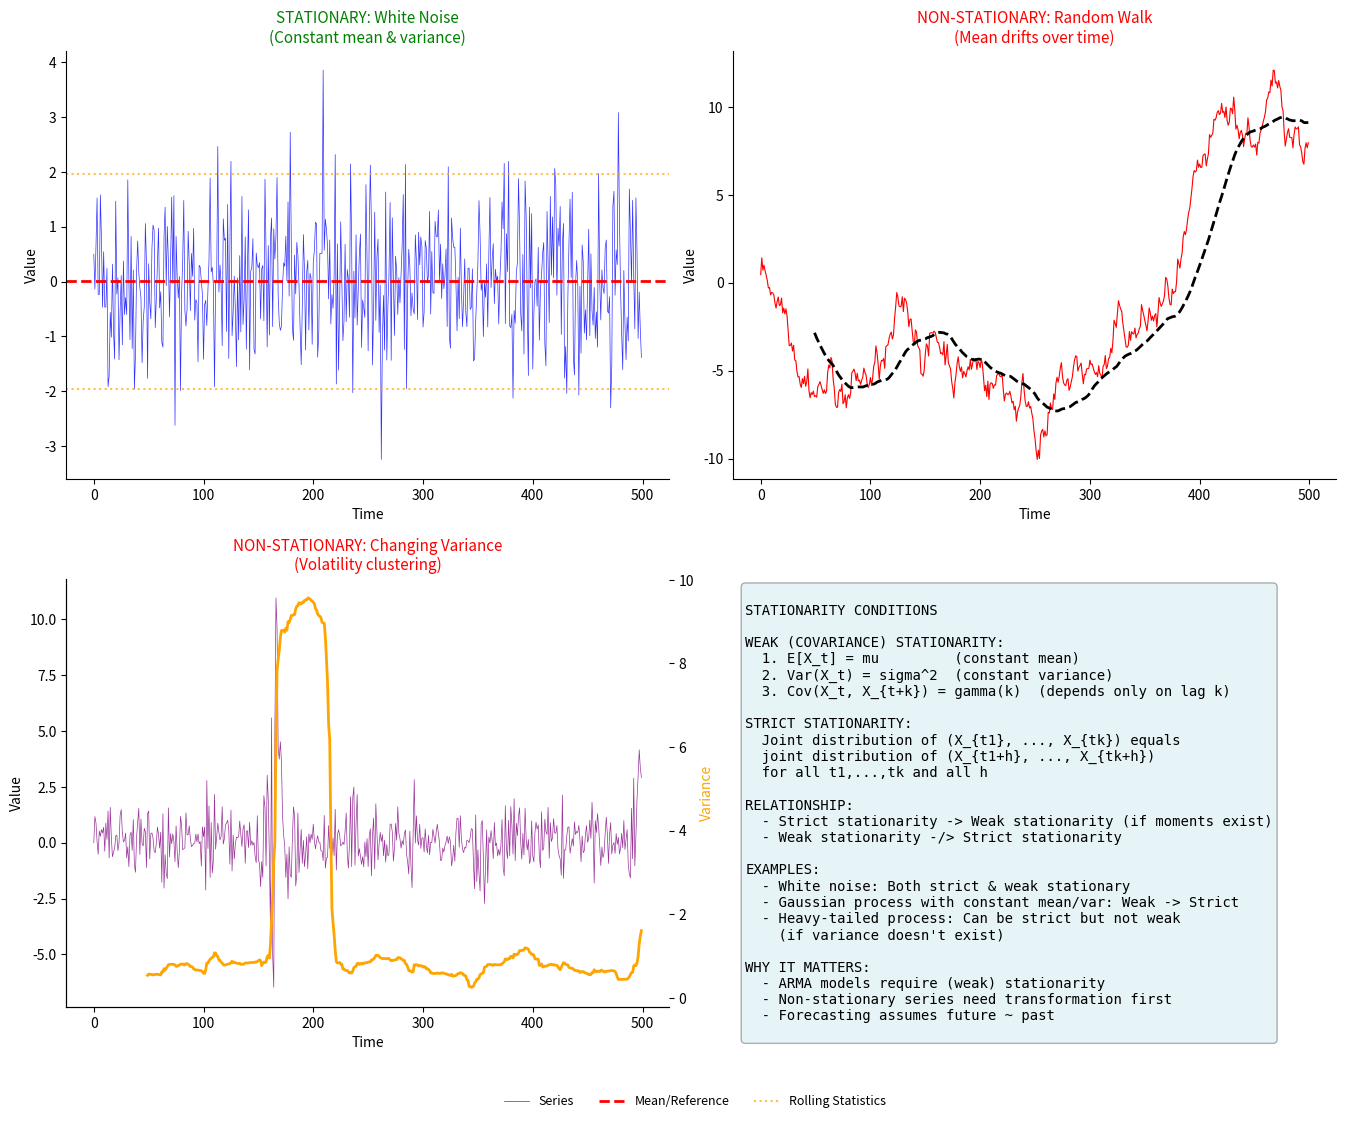

Write the Python code that produced this figure. (Note: this script raises an exception after producing the figure.)
"""
TSA_ch1_stationarity
====================
Stationarity: Strict vs Weak (Covariance) Stationarity

This script demonstrates:
- Strict stationarity: Full distribution invariant to time shifts
- Weak stationarity: First two moments invariant to time shifts
- Visual examples and tests
"""

import numpy as np
import pandas as pd
import matplotlib.pyplot as plt
from scipy import stats

# --- Standard chart style ---
plt.rcParams['figure.facecolor'] = 'none'
plt.rcParams['axes.facecolor'] = 'none'
plt.rcParams['savefig.facecolor'] = 'none'
plt.rcParams['savefig.transparent'] = True
plt.rcParams['axes.grid'] = False
plt.rcParams['axes.spines.top'] = False
plt.rcParams['axes.spines.right'] = False


# Set random seed
np.random.seed(42)

n = 500

# Generate different types of series
# 1. Stationary: White noise (both strict and weak stationary)
stationary = np.random.normal(0, 1, n)

# 2. Non-stationary mean: Random walk
random_walk = np.cumsum(np.random.normal(0, 0.5, n))

# 3. Non-stationary variance: GARCH-like (variance changes over time)
garch_like = np.zeros(n)
sigma = np.ones(n)
for t in range(1, n):
    sigma[t] = 0.1 + 0.3 * garch_like[t-1]**2 + 0.6 * sigma[t-1]
    garch_like[t] = np.sqrt(sigma[t]) * np.random.normal(0, 1)

# 4. Deterministic trend (non-stationary mean)
trend = 0.02 * np.arange(n) + np.random.normal(0, 1, n)

# Create figure
fig, axes = plt.subplots(2, 2, figsize=(14, 11))

# Panel 1: Stationary series
ax1 = axes[0, 0]
ax1.plot(stationary, 'b-', linewidth=0.5, alpha=0.8, label='Series')
ax1.axhline(y=np.mean(stationary), color='red', linestyle='--', linewidth=2, label='Mean')
ax1.axhline(y=np.mean(stationary) + 2*np.std(stationary), color='orange', linestyle=':', alpha=0.7, label='+/- 2 Std')
ax1.axhline(y=np.mean(stationary) - 2*np.std(stationary), color='orange', linestyle=':', alpha=0.7)
ax1.set_title('STATIONARY: White Noise\n(Constant mean & variance)', fontsize=11, color='green')
ax1.set_xlabel('Time')
ax1.set_ylabel('Value')

# Panel 2: Non-stationary mean (random walk)
ax2 = axes[0, 1]
ax2.plot(random_walk, 'r-', linewidth=0.8, label='Series')
# Show changing mean
window = 50
rolling_mean = pd.Series(random_walk).rolling(window).mean()
ax2.plot(rolling_mean, 'k--', linewidth=2, label='Rolling Mean')
ax2.set_title('NON-STATIONARY: Random Walk\n(Mean drifts over time)', fontsize=11, color='red')
ax2.set_xlabel('Time')
ax2.set_ylabel('Value')

# Panel 3: Non-stationary variance
ax3 = axes[1, 0]
ax3.plot(garch_like, 'purple', linewidth=0.5, alpha=0.8, label='Series')
rolling_var = pd.Series(garch_like).rolling(window).var()
ax3_twin = ax3.twinx()
ax3_twin.plot(rolling_var, 'orange', linewidth=2, label='Rolling Variance')
ax3_twin.set_ylabel('Variance', color='orange')
ax3.set_title('NON-STATIONARY: Changing Variance\n(Volatility clustering)', fontsize=11, color='red')
ax3.set_xlabel('Time')
ax3.set_ylabel('Value')

# Panel 4: Summary table
ax4 = axes[1, 1]
ax4.axis('off')

summary = """
STATIONARITY CONDITIONS

WEAK (COVARIANCE) STATIONARITY:
  1. E[X_t] = mu         (constant mean)
  2. Var(X_t) = sigma^2  (constant variance)
  3. Cov(X_t, X_{t+k}) = gamma(k)  (depends only on lag k)

STRICT STATIONARITY:
  Joint distribution of (X_{t1}, ..., X_{tk}) equals
  joint distribution of (X_{t1+h}, ..., X_{tk+h})
  for all t1,...,tk and all h

RELATIONSHIP:
  - Strict stationarity -> Weak stationarity (if moments exist)
  - Weak stationarity -/> Strict stationarity

EXAMPLES:
  - White noise: Both strict & weak stationary
  - Gaussian process with constant mean/var: Weak -> Strict
  - Heavy-tailed process: Can be strict but not weak
    (if variance doesn't exist)

WHY IT MATTERS:
  - ARMA models require (weak) stationarity
  - Non-stationary series need transformation first
  - Forecasting assumes future ~ past
"""

ax4.text(0.02, 0.98, summary, transform=ax4.transAxes, fontsize=10,
         verticalalignment='top', family='monospace',
         bbox=dict(boxstyle='round', facecolor='lightblue', alpha=0.3))

plt.tight_layout()

# Add legend outside bottom
fig.legend(['Series', 'Mean/Reference', 'Rolling Statistics'],
           loc='upper center', bbox_to_anchor=(0.5, 0.01), ncol=3, frameon=True,
           facecolor='white', edgecolor='none', framealpha=0.7, fontsize=9)
plt.subplots_adjust(bottom=0.08)

# Set transparent background
fig.patch.set_facecolor('none')
for ax in fig.axes:
    ax.patch.set_facecolor('none')

# Save both PDF and PNG with transparent background
plt.savefig('../../charts/ch1_stationarity.pdf', transparent=True, bbox_inches='tight', dpi=300)
plt.savefig('../../charts/ch1_stationarity.png', transparent=True, bbox_inches='tight', dpi=300)
plt.savefig('../../charts/ch1_stationarity.pdf', transparent=True, bbox_inches='tight')
plt.show()

# Print diagnostic summary
print("=" * 60)
print("STATIONARITY DIAGNOSTICS")
print("=" * 60)

print("\n1. STATIONARY SERIES (White Noise):")
print(f"   Mean: {np.mean(stationary):.4f}")
print(f"   Std:  {np.std(stationary):.4f}")
print(f"   First half mean: {np.mean(stationary[:n//2]):.4f}")
print(f"   Second half mean: {np.mean(stationary[n//2:]):.4f}")

print("\n2. NON-STATIONARY (Random Walk):")
print(f"   First half mean: {np.mean(random_walk[:n//2]):.4f}")
print(f"   Second half mean: {np.mean(random_walk[n//2:]):.4f}")
print(f"   -> Means are very different!")

print("\n3. NON-STATIONARY VARIANCE:")
print(f"   First half var: {np.var(garch_like[:n//2]):.4f}")
print(f"   Second half var: {np.var(garch_like[n//2:]):.4f}")
print(f"   -> Variance changes over time!")
